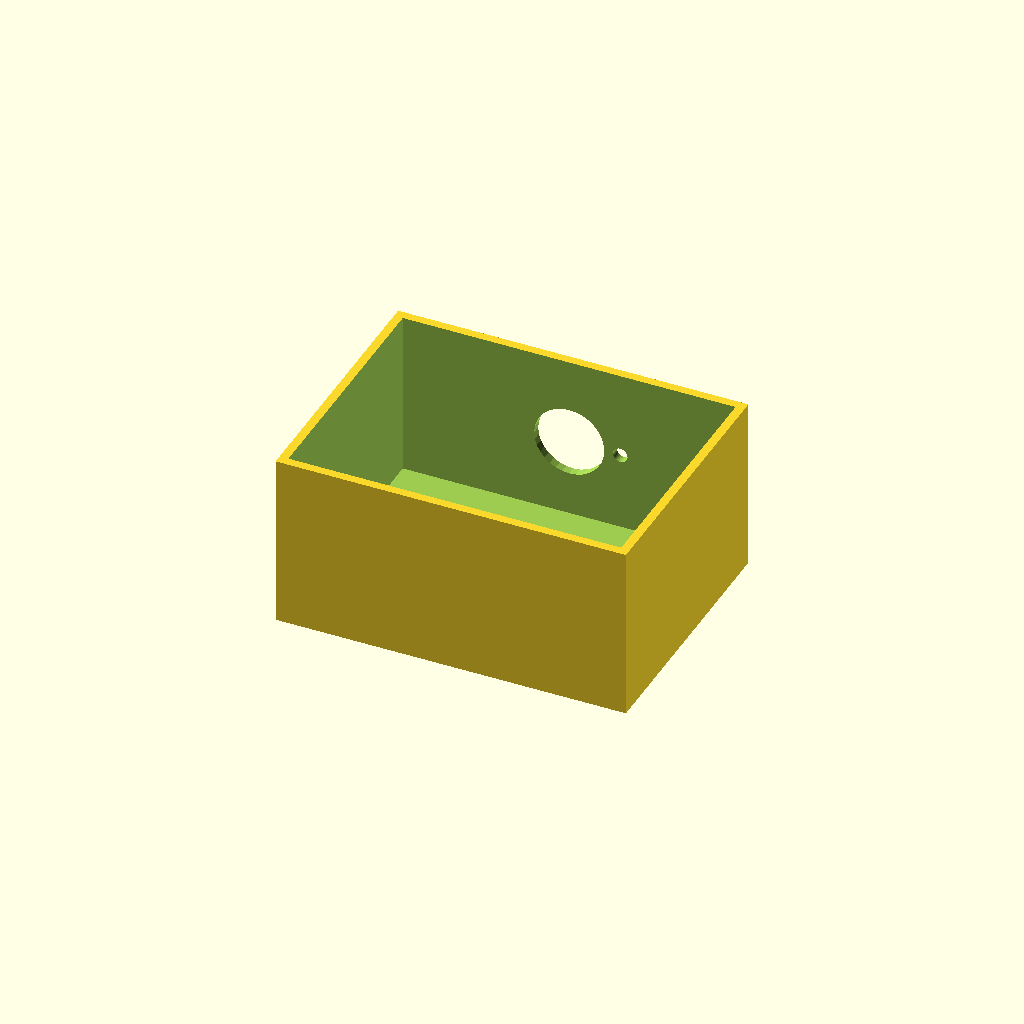
Cell 1: the model at its default parameters.
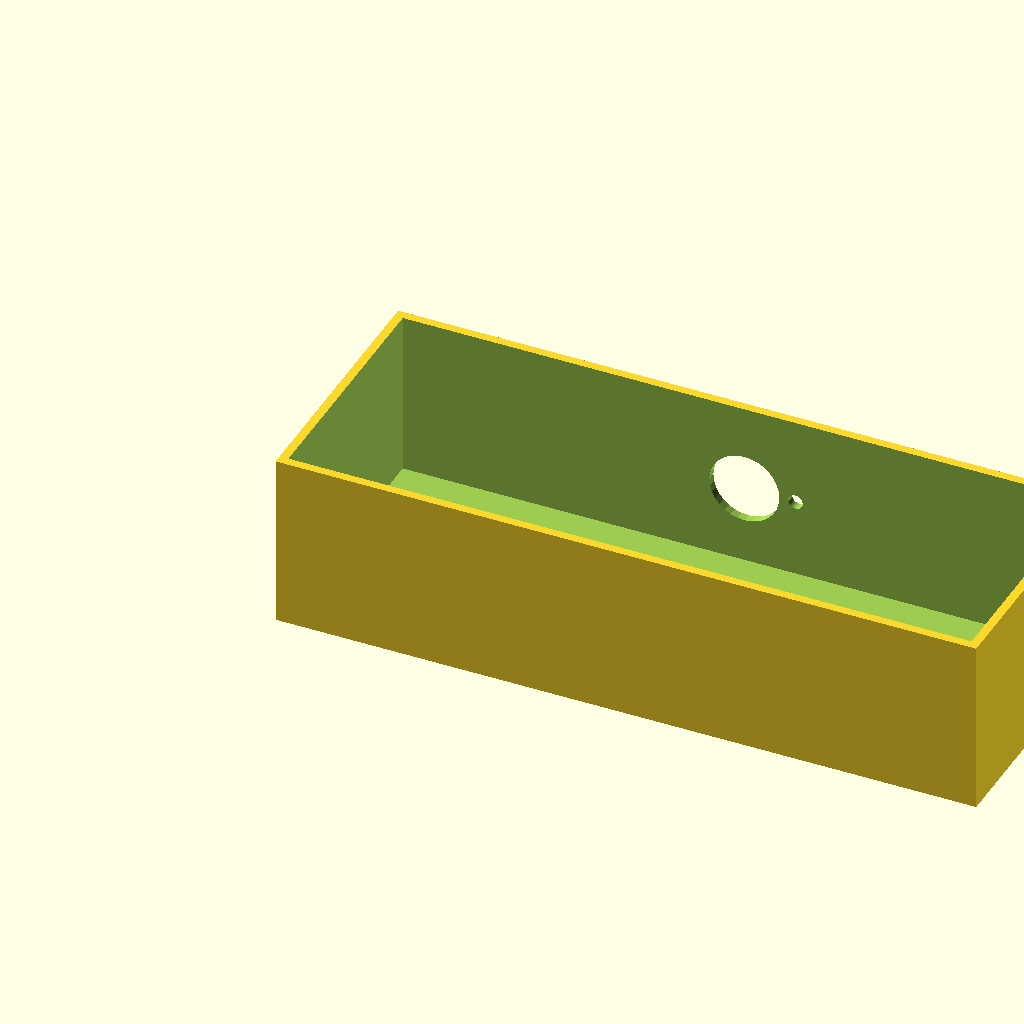
Cell 2 — box_l set to 240, the other parameters unchanged.
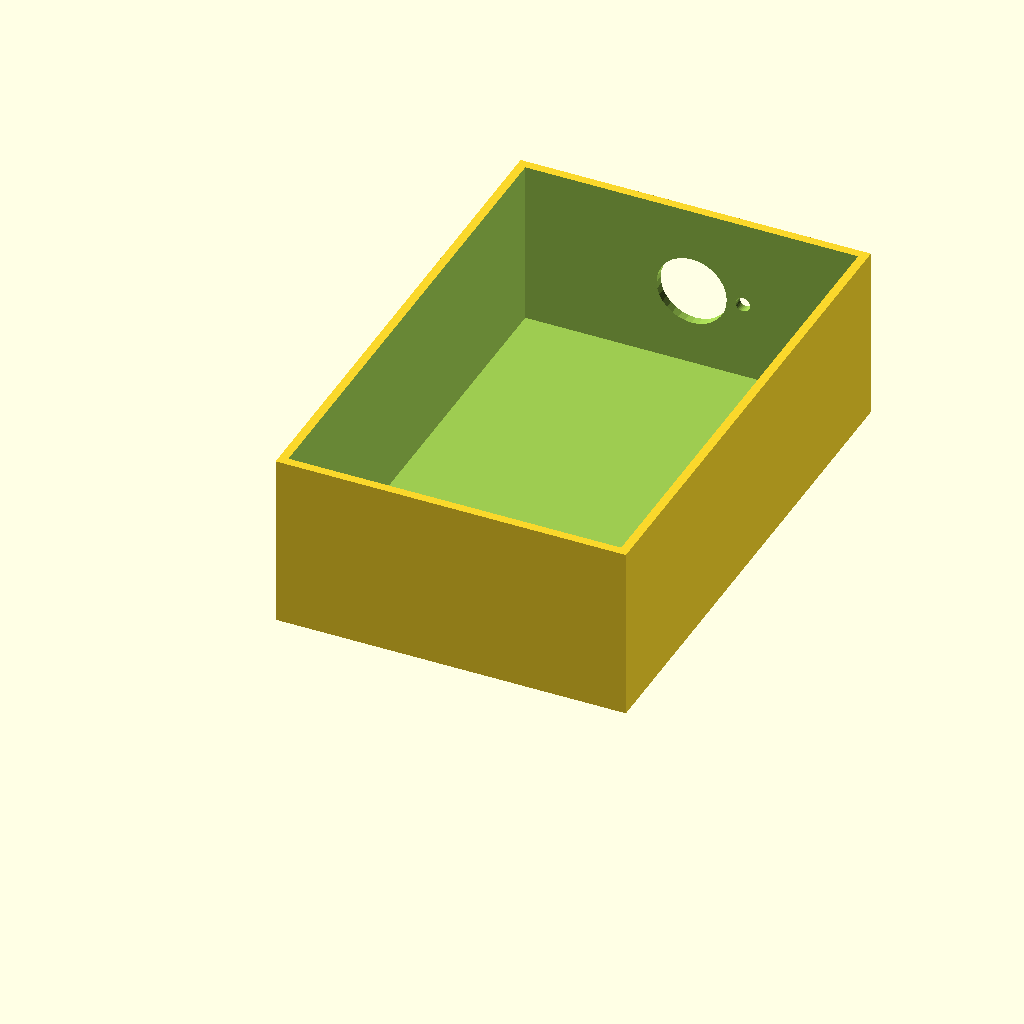
Cell 3: the same model with box_w = 180.
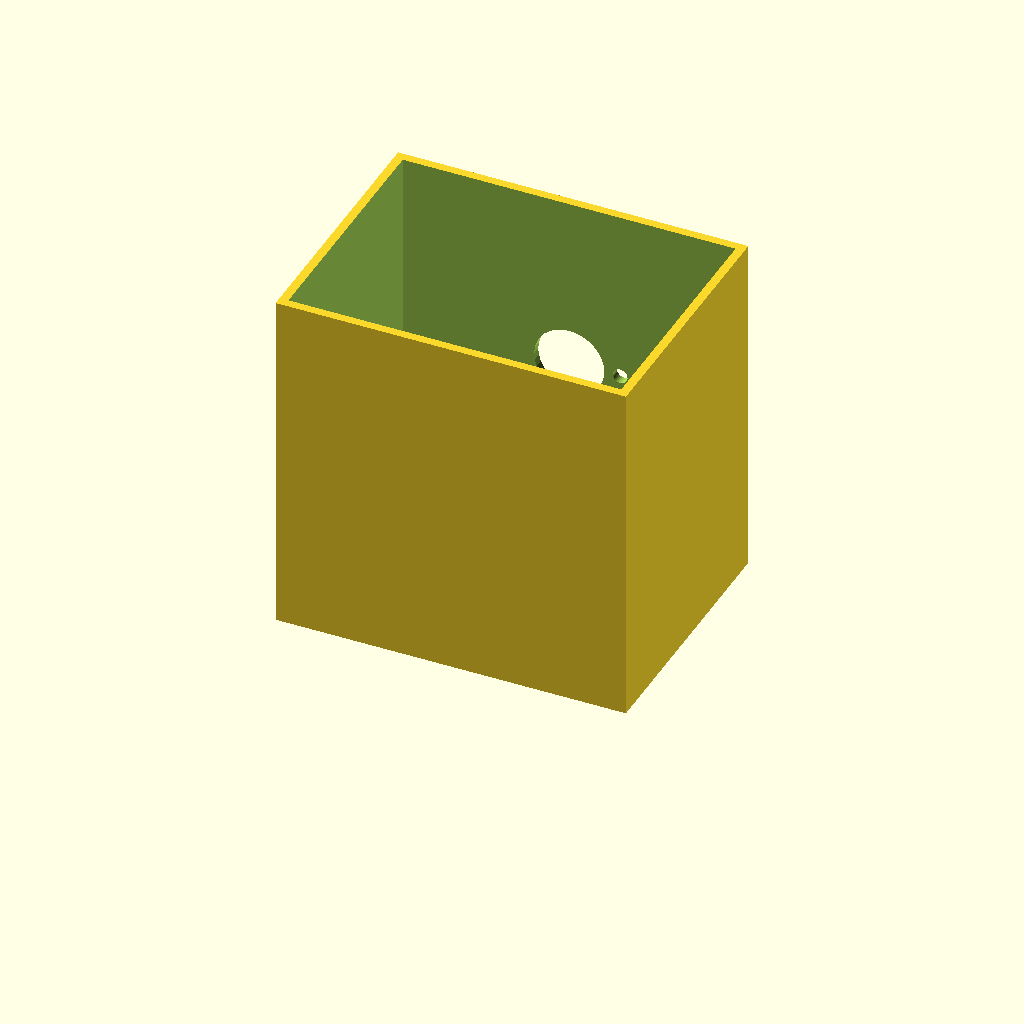
Cell 4: the same model with box_h = 120.
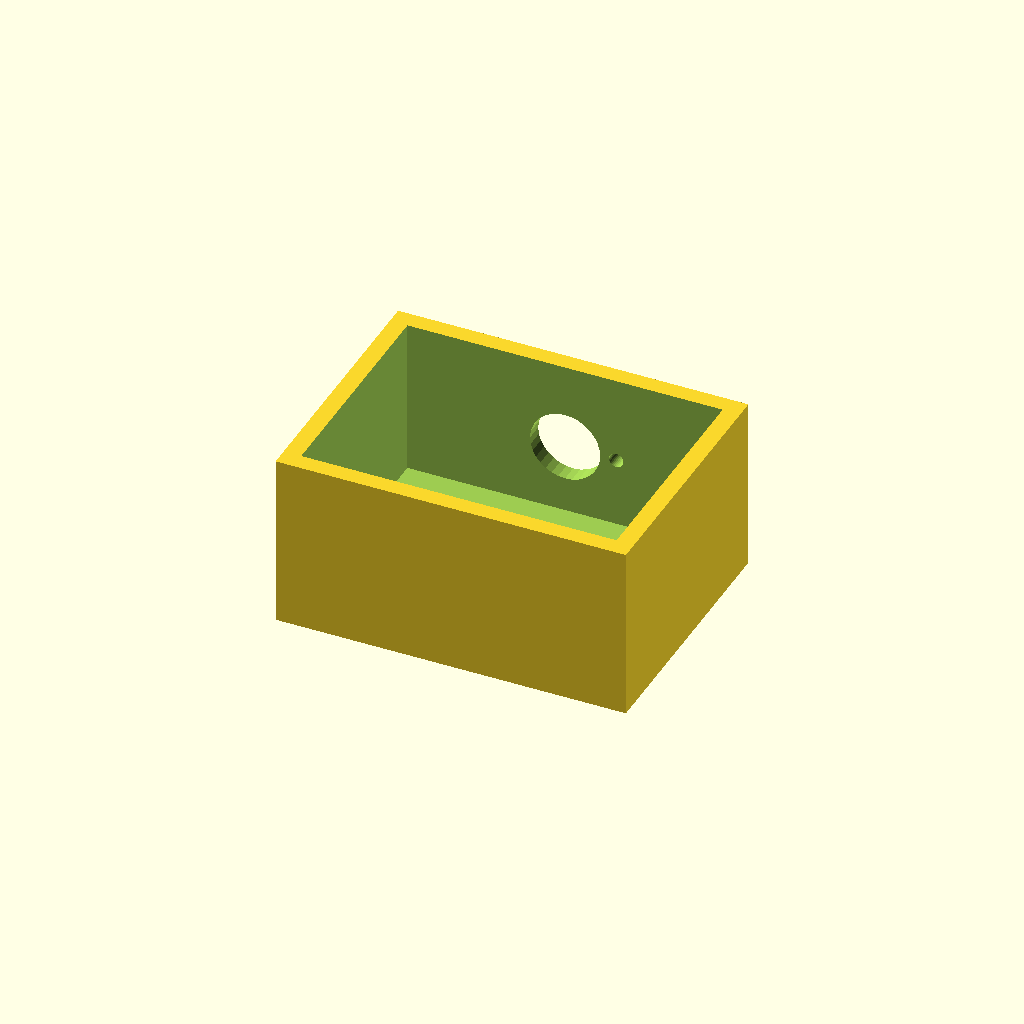
Cell 5: wall_t = 6 (everything else at default).
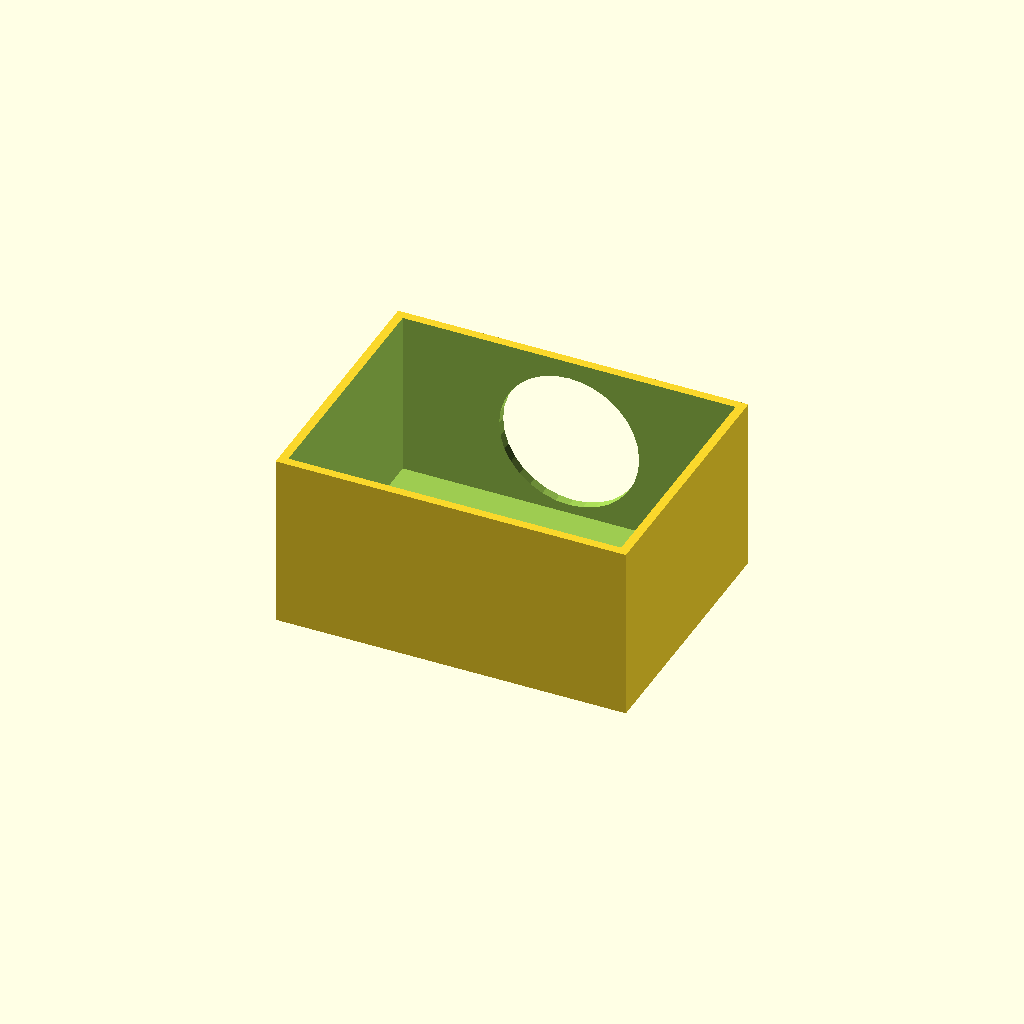
Cell 6 — vent_d set to 48, the other parameters unchanged.
All cells are drawn from one camera (rotation 55°, 0°, 25°, orthographic, colour scheme Cornfield), so only the parameter changes between them.
The OpenSCAD source (optional_data/data/solid2/ventbox/part_0069.scad):
$fn = 32;

// ----------------------------------------------------------------------
// Vent box: roundvent enclosure
// ----------------------------------------------------------------------

// --- parameters (mm) ---
box_l = 120;              // box length, X
box_w = 90;               // box width, Y
box_h = 60;               // box height, Z
wall_t = 3;               // shell wall thickness
vent_d = 24;              // central vent diameter
ring_d = 5;               // ring hole diameter
n_ring = 6;               // holes in the ring
ring_r = 17.5;            // ring radius
fit_tol = 0.02;           // tolerance for press fits, mm
free_tol = 0.2;           // tolerance for clearance fits, mm

ring_step = 360 / n_ring;  // ring hole angular step

difference() {
  cube([box_l, box_w, box_h]);
  translate([wall_t, wall_t, wall_t])
    cube([box_l - 2 * wall_t, box_w - 2 * wall_t, box_h]);
  translate([box_l / 2, box_w - wall_t - 1, box_h / 2])
    rotate([-90, 0, 0]) cylinder(h = wall_t + 2, d = vent_d);
  for (i = [0 : n_ring - 1])
    translate([box_l / 2, box_w - wall_t - 1, box_h / 2])
      rotate([0, 0, i * ring_step])
        translate([ring_r, 0, 0]) rotate([-90, 0, 0])
          cylinder(h = wall_t + 2, d = ring_d);
}
Customizer parameters (derived from the source; name, type, default, range or options):
box_l: number, default 120
box_w: number, default 90
box_h: number, default 60
wall_t: number, default 3
vent_d: number, default 24
ring_d: number, default 5
n_ring: number, default 6
ring_r: number, default 17.5
fit_tol: number, default 0.02
free_tol: number, default 0.2
